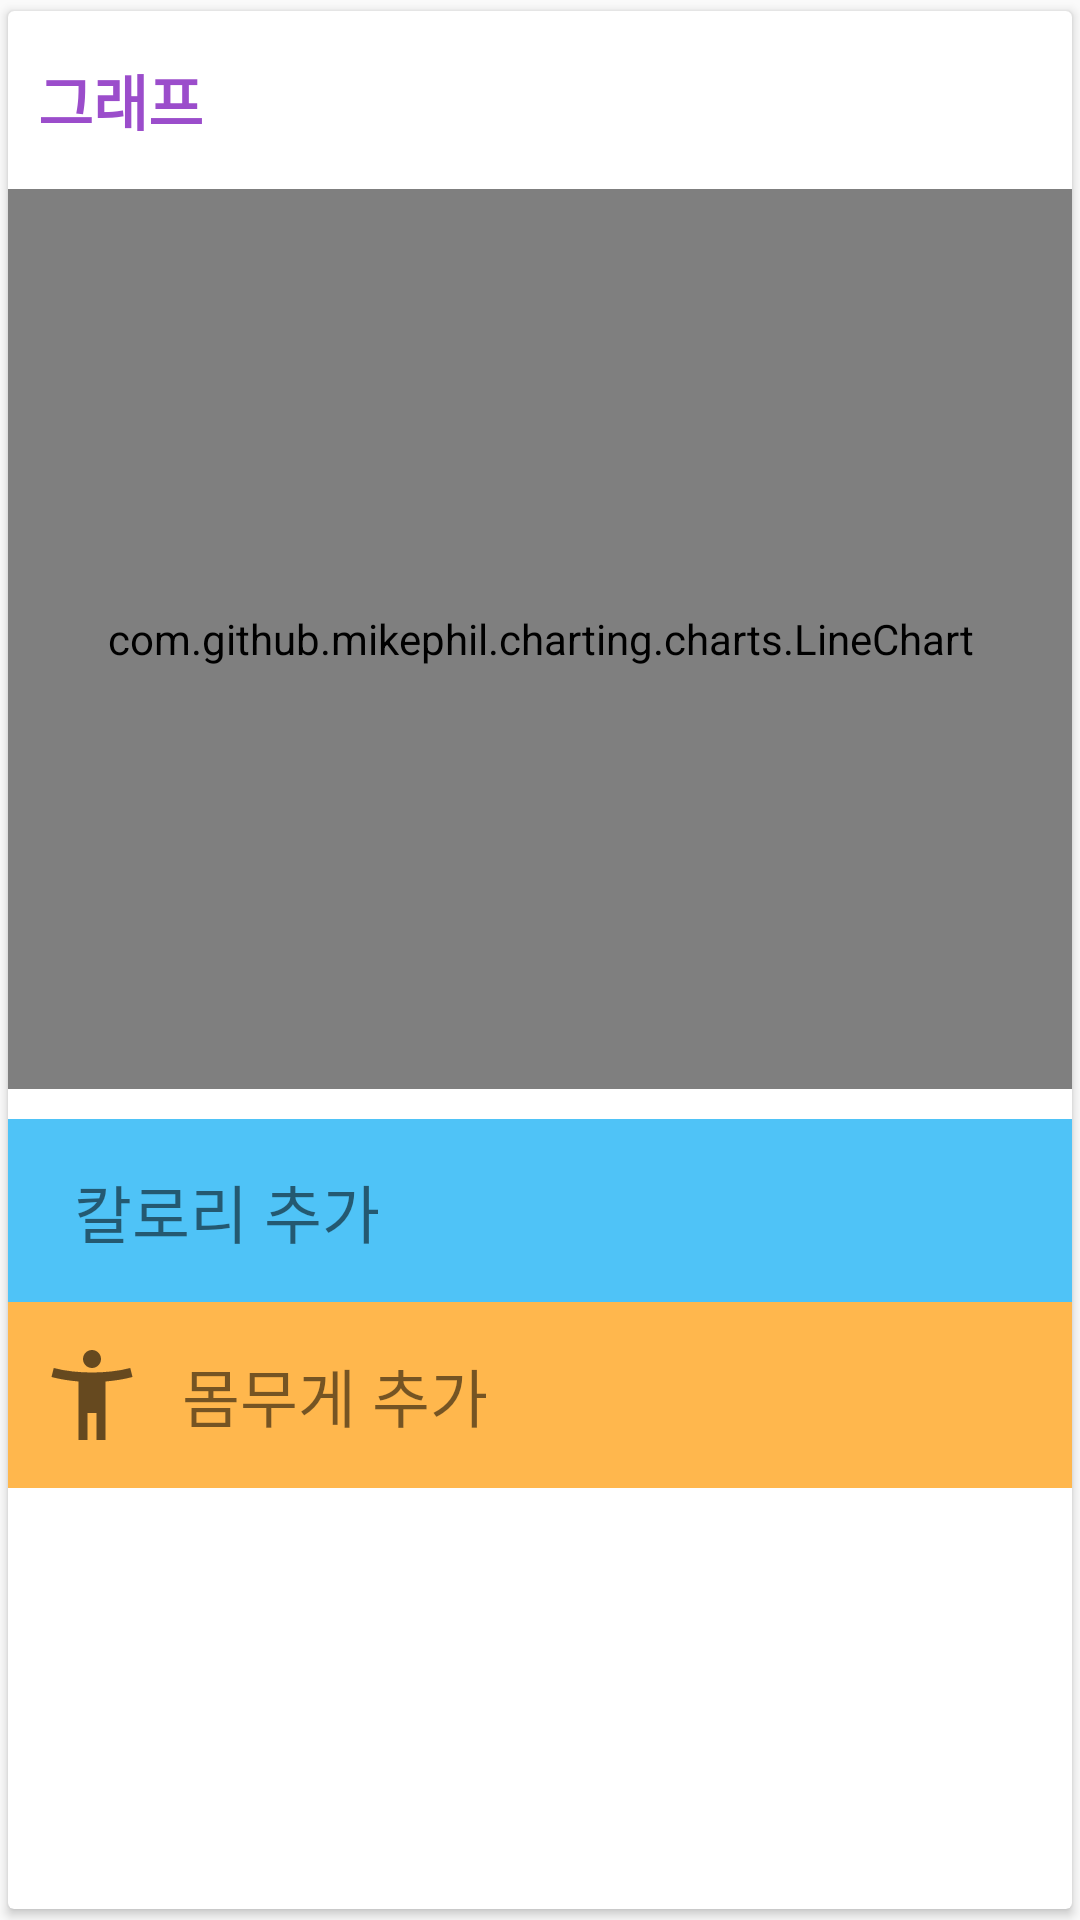

Write the Android layout XML for this screen, with the resource values it uses.
<!-- AndroidManifest.xml: application theme AppTheme -->
<!-- res/layout/components_graph_card_view.xml -->
<?xml version="1.0" encoding="utf-8"?>
<androidx.cardview.widget.CardView xmlns:android="http://schemas.android.com/apk/res/android"
    xmlns:app="http://schemas.android.com/apk/res-auto"
    android:id="@+id/FoodRecommenderCardView"
    android:layout_width="match_parent"
    android:layout_height="wrap_content"
    android:layout_weight="0"
    app:cardUseCompatPadding="true">

    <LinearLayout
        android:layout_width="match_parent"
        android:layout_height="match_parent"
        android:orientation="vertical">

        <TextView
            android:id="@+id/FoodRecommenderHeader"
            android:layout_width="match_parent"
            android:layout_height="wrap_content"
            android:layout_marginHorizontal="10dp"
            android:layout_marginVertical="15dp"
            android:text="@string/graph_card_view_title"
            android:textColor="@color/colorAccent"
            android:textSize="20sp"
            android:textStyle="bold" />

        <com.github.mikephil.charting.charts.LineChart
            android:id="@+id/chart"
            android:layout_width="match_parent"
            android:layout_height="300dp"
            android:layout_marginBottom="10dp"/>

        <LinearLayout
            android:id="@+id/addCaloris"
            android:layout_width="match_parent"
            android:layout_height="wrap_content"
            android:background="@drawable/layout_selector_calories"
            android:clickable="true"
            android:focusable="true"
            android:gravity="center"
            android:orientation="horizontal"
            android:paddingHorizontal="10dp"
            android:paddingVertical="15dp">

            <ImageView
                android:layout_width="wrap_content"
                android:layout_height="wrap_content"
                android:layout_weight="0"
                android:clickable="false"
                android:src="@drawable/ic_baseline_fastfood_36" />

            <TextView
                android:layout_width="0dp"
                android:layout_height="wrap_content"
                android:layout_marginStart="12dp"
                android:layout_weight="1"
                android:clickable="false"
                android:text="@string/add_caloris"
                android:textSize="21sp" />

            <ImageView
                android:layout_width="wrap_content"
                android:layout_height="wrap_content"
                android:layout_weight="0"
                android:clickable="false"
                android:src="@drawable/ic_baseline_chevron_right_24" />
        </LinearLayout>

        <LinearLayout
            android:id="@+id/addWeights"
            android:layout_width="match_parent"
            android:layout_height="wrap_content"
            android:background="@drawable/layout_selector_weights"
            android:clickable="true"
            android:focusable="true"
            android:gravity="center"
            android:orientation="horizontal"
            android:paddingHorizontal="10dp"
            android:paddingVertical="13dp">

            <ImageView
                android:layout_width="wrap_content"
                android:layout_height="wrap_content"
                android:layout_weight="0"
                android:src="@drawable/ic_baseline_accessibility_new_36" />

            <TextView
                android:layout_width="0dp"
                android:layout_height="wrap_content"
                android:layout_marginStart="12dp"
                android:layout_weight="1"
                android:text="@string/add_weights"
                android:textSize="21sp" />

            <ImageView
                android:layout_width="wrap_content"
                android:layout_height="wrap_content"
                android:layout_weight="0"
                android:src="@drawable/ic_baseline_chevron_right_24" />
        </LinearLayout>


    </LinearLayout>


</androidx.cardview.widget.CardView>
<!-- resources referenced by this layout -->
<resources>
  <color name="colorAccent">#9b4dcb</color>
  <!-- drawable ic_baseline_accessibility_new_36 (drawable) -->
  <vector android:height="36dp" android:tint="?attr/colorControlNormal"
      android:viewportHeight="24" android:viewportWidth="24"
      android:width="36dp" xmlns:android="http://schemas.android.com/apk/res/android">
      <path android:fillColor="@android:color/white" android:pathData="M20.5,6c-2.61,0.7 -5.67,1 -8.5,1s-5.89,-0.3 -8.5,-1L3,8c1.86,0.5 4,0.83 6,1v13h2v-6h2v6h2V9c2,-0.17 4.14,-0.5 6,-1l-0.5,-2zM12,6c1.1,0 2,-0.9 2,-2s-0.9,-2 -2,-2 -2,0.9 -2,2 0.9,2 2,2z"/>
  </vector>
  <!-- drawable layout_selector_calories (drawable) -->
  <?xml version="1.0" encoding="utf-8"?>
  <ripple xmlns:android="http://schemas.android.com/apk/res/android"
      android:color="@color/colorLine1Pressed">
      <item android:id="@android:id/background">
          <shape android:shape="rectangle">
              <solid android:color="@color/colorLine1" />
          </shape>
      </item>
  </ripple>
  <!-- drawable layout_selector_weights (drawable) -->
  <?xml version="1.0" encoding="utf-8"?>
  <ripple xmlns:android="http://schemas.android.com/apk/res/android"
      android:color="@color/colorLine2Pressed">
      <item android:id="@android:id/background">
          <shape android:shape="rectangle">
              <solid android:color="@color/colorLine2" />
          </shape>
      </item>
  </ripple>
  <string name="add_caloris">칼로리 추가</string>
  <string name="add_weights">몸무게 추가</string>
  <string name="graph_card_view_title">그래프</string>
  <style name="AppTheme" parent="Theme.AppCompat.Light.DarkActionBar">
          
          <item name="colorPrimary">@color/colorPrimary</item>
          <item name="colorPrimaryDark">@color/colorPrimaryDark</item>
          <item name="colorAccent">@android:color/holo_purple</item>
      </style>
  <color name="colorLine1Pressed">#03A9F4</color>
  <color name="colorLine1">#4FC3F7</color>
  <color name="colorLine2Pressed">#FF9800</color>
  <color name="colorLine2">#FFB74D</color>
  <color name="colorPrimary">#691b99</color>
  <color name="colorPrimaryDark">#37006a</color>
</resources>
